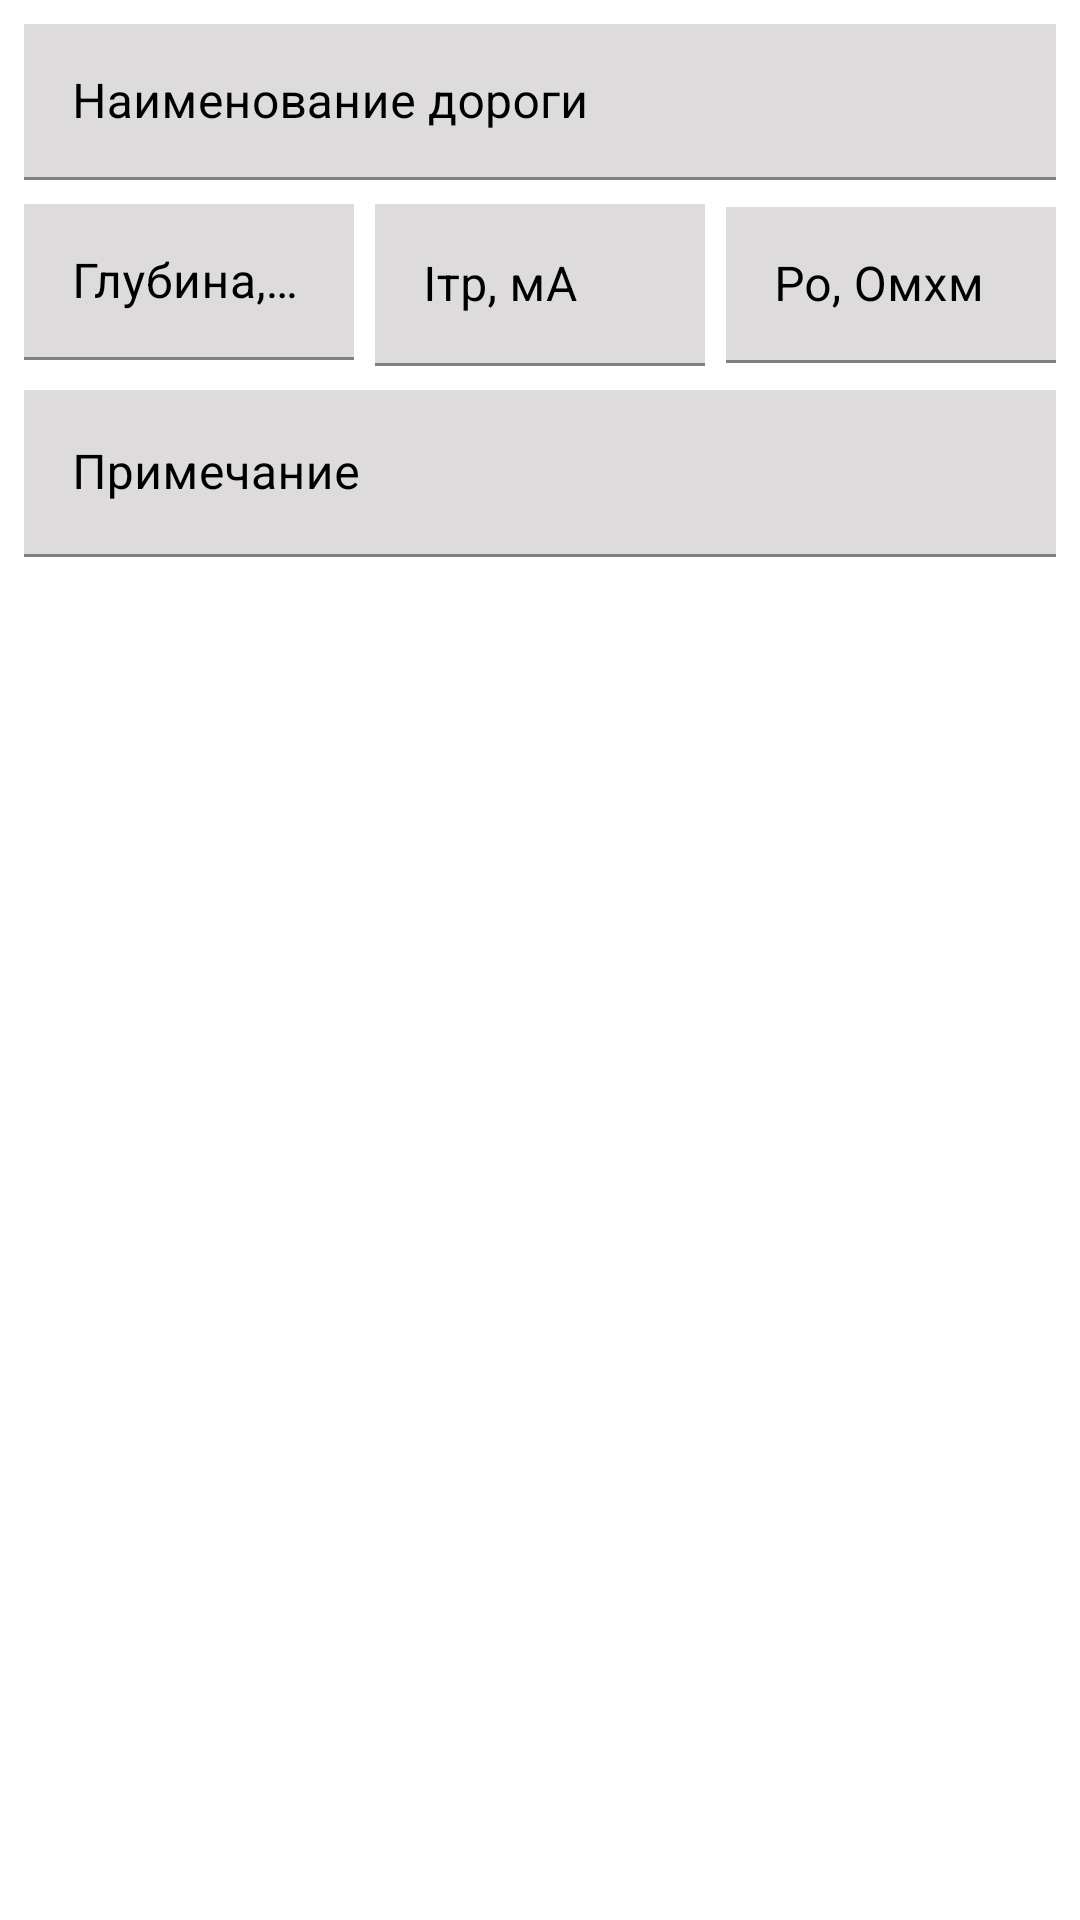

Reconstruct the res/layout file that produces this screen, plus the resources it refers to.
<!-- AndroidManifest.xml: application theme Theme.DataBaseGPS -->
<!-- res/layout/fragment_a_d.xml -->
<?xml version="1.0" encoding="utf-8"?>
<androidx.constraintlayout.widget.ConstraintLayout xmlns:android="http://schemas.android.com/apk/res/android"
    xmlns:tools="http://schemas.android.com/tools"
    android:layout_width="match_parent"
    android:layout_height="wrap_content"
    xmlns:app="http://schemas.android.com/apk/res-auto"
    tools:context=".fragments.CoordActivityFragments.ADFragment">

    

    <com.google.android.material.textfield.TextInputLayout
        android:id="@+id/etNameAD"
        android:layout_width="match_parent"
        android:layout_height="52dp"
        android:layout_margin="8dp"
        android:hint="Наименование дороги"
        android:textColorHint="@color/black"
        app:layout_constraintEnd_toEndOf="parent"
        app:layout_constraintTop_toTopOf="parent">
        <com.google.android.material.textfield.TextInputEditText
            android:layout_width="match_parent"
            android:layout_height="match_parent"
            android:background="#DDDBDB"
            android:ems="10"
            android:inputType="textMultiLine"
            android:textAlignment="center"
            android:textColor="@color/black" />
    </com.google.android.material.textfield.TextInputLayout>

    <com.google.android.material.textfield.TextInputLayout
        android:id="@+id/etDepthPipe"
        android:layout_width="110dp"
        android:layout_height="52dp"
        android:layout_marginStart="8dp"

        android:hint="Глубина, м"
        android:textColorHint="@color/black"
        app:layout_constraintStart_toStartOf="parent"
        app:layout_constraintTop_toTopOf="@+id/etIPipe">
        <com.google.android.material.textfield.TextInputEditText
            android:layout_width="match_parent"
            android:layout_height="match_parent"
            android:background="#DDDBDB"
            android:digits="0123456789.-"
            android:ems="10"
            android:inputType="number"
            android:textAlignment="center"
            android:textColor="@color/black" />
    </com.google.android.material.textfield.TextInputLayout>

    <com.google.android.material.textfield.TextInputLayout
        android:id="@+id/etIPipe"
        android:layout_width="110dp"
        android:layout_height="54dp"
        android:layout_marginTop="8dp"
        android:hint="Iтр, мА"
        android:textColorHint="@color/black"
        app:layout_constraintStart_toEndOf="@+id/etDepthPipe"
        app:layout_constraintEnd_toStartOf="@+id/etUES"
        app:layout_constraintTop_toBottomOf="@+id/etNameAD">
        <com.google.android.material.textfield.TextInputEditText
            android:layout_width="match_parent"
            android:layout_height="match_parent"
            android:background="#DDDBDB"
            android:digits="0123456789.-"
            android:ems="10"
            android:inputType="number"
            android:textAlignment="center"
            android:textColor="@color/black" />
    </com.google.android.material.textfield.TextInputLayout>

    <com.google.android.material.textfield.TextInputLayout
        android:id="@+id/etUES"
        android:layout_width="110dp"
        android:layout_height="52dp"
        android:layout_marginEnd="8dp"
        android:hint="Ро, Омхм"
        android:textColorHint="@color/black"
        app:layout_constraintEnd_toEndOf="parent"
        app:layout_constraintTop_toBottomOf="@+id/etNameAD"
        app:layout_constraintTop_toTopOf="@+id/etIPipe"
        app:layout_constraintBottom_toBottomOf="@+id/etIPipe">
        <com.google.android.material.textfield.TextInputEditText
            android:layout_width="match_parent"
            android:layout_height="match_parent"
            android:background="#DDDBDB"
            android:digits="0123456789."
            android:ems="10"
            android:inputType="number"
            android:textAlignment="center"
            android:textColor="@color/black" />
    </com.google.android.material.textfield.TextInputLayout>

    <com.google.android.material.textfield.TextInputLayout
        android:id="@+id/etNote"
        android:layout_width="match_parent"
        android:layout_height="wrap_content"
        android:layout_margin="8dp"
        android:hint="Примечание"
        android:textColorHint="@color/black"
        app:layout_constraintEnd_toEndOf="parent"
        app:layout_constraintTop_toBottomOf="@+id/etIPipe">
        <com.google.android.material.textfield.TextInputEditText
            android:layout_width="match_parent"
            android:layout_height="match_parent"
            android:background="#DDDBDB"
            android:ems="10"
            android:inputType="textMultiLine"
            android:textAlignment="center"
            android:textColor="@color/black" />
    </com.google.android.material.textfield.TextInputLayout>



</androidx.constraintlayout.widget.ConstraintLayout>
<!-- resources referenced by this layout -->
<resources>
  <style name="Theme.DataBaseGPS" parent="Theme.MaterialComponents.DayNight.DarkActionBar">
          
          <item name="colorPrimary">@color/purple_500</item>
          <item name="colorPrimaryVariant">@color/purple_700</item>
          <item name="colorOnPrimary">@color/white</item>
          
          <item name="colorSecondary">@color/teal_200</item>
          <item name="colorSecondaryVariant">@color/teal_700</item>
          <item name="colorOnSecondary">@color/black</item>
          
          <item name="android:statusBarColor" tools:targetApi="l">?attr/colorPrimaryVariant</item>
          
      </style>
  <!-- not gathered from this repository: default colours our renderer supplied (Android Studio template values) -->
  <color name="purple_500">#FF6200EE</color>
  <color name="purple_700">#FF3700B3</color>
  <color name="teal_200">#FF03DAC5</color>
  <color name="teal_700">#FF018786</color>
  <color name="black">#FF000000</color>
  <color name="white">#FFFFFFFF</color>
</resources>
